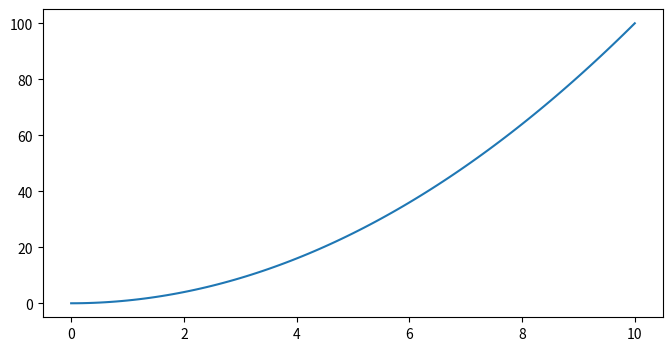
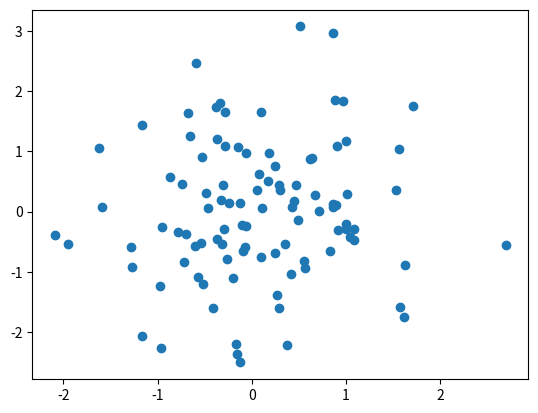
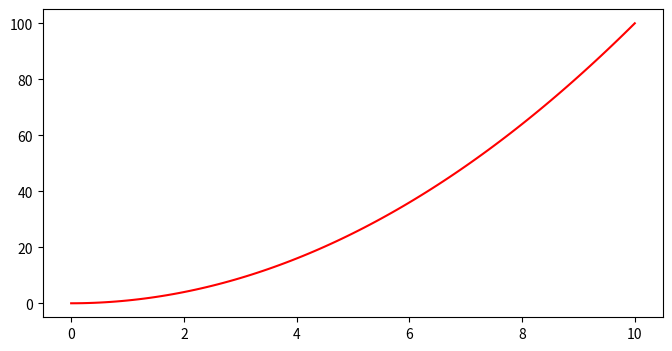
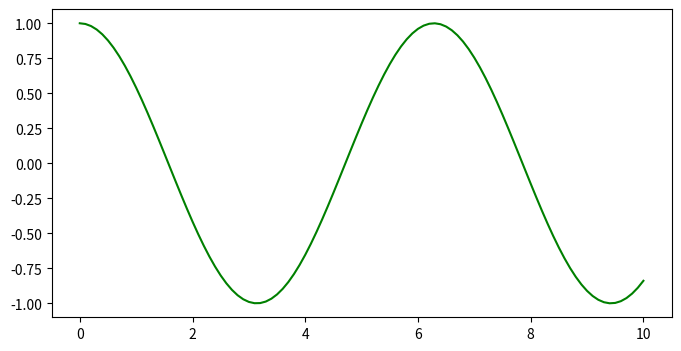

These figures' Python source, in order:
# -*- coding: utf-8 -*-
"""
Introduction to literate.py
===========================
[redacted]

*Literate.py* is a simple python library that is used to compile
normal python script into scienfic reports, with an approach
similar to that commonly refered as **literate programming**.

*Literate.py* is based on a simple idea: the isolated string
in your program get turned into the text of the report, while
the code is reported as evidenced.
The usage of long strings in python allows to write the text
in a comfortable way. The syntax used to parse the text is the
ReStructured Text, the language of markup chosen for the python
documentation.

Any output from the code is captured and printed in the report as verbatim.
It also tries its best to capture and insert any figure created with
matplotlib and pylab.


.. math::

    \lambda = x_0^2

"""

print("capture this line!")

"""The library execute the script as the main script, even if for now it
does not support any external parameters (but it is soon to come).
"""

"""note that each block of code is represented with a different gray line.
This is meant to help understand the relationships between the different
lines and how they are executed together.
"""

print(1)
print(2)

"""if you need to insert a string literally, you can just put a semicolon ;
at the end of it. It is equivalnt from the syntax point of view, but
it will not be recognized as a piece of documentation.
"""

if __name__ == '__main__':
    print("this is inside the main loop")

"""the library should be able to distinguish regulare output (stdout)
and error output (stderr) and represent them accordingly
"""

import sys
print("capture this line!", file=sys.stderr)

"""It does not catch exceptions. Your code is supposed to work correctly.
If your code run, then it should be compiled without any problems.
Debugging an error from the sandboxed code it extremely hard,
so to discourage the practice it raises the exception without any filtering,
only with a reference to the code source that generate the error.

the proper docstrings of functions or classes are included in the code
and then rendered afterward. this will allow the system to maintain the
same properties of the code while showing the correct formatted docstrings.
"""

def my_fun():
    """this function does nothing, but has the interesting math property:

    .. math::

        |x| * 0 = |x*0|
    """
    def my_fun2():
        """nested functions and docstring are handled without problems
        """
        pass
    return my_fun2

"""it can also capture matplotlib figures on the fly, maintaining all the
configurazione in the appropriate way"""

import pylab
fig, ax = pylab.subplots(1, 1, figsize=(8, 4))
x = pylab.linspace(0, 10, 101)
ax.plot(x, x**2)
fig.show()

"""to show the plot it is necessary to explicitly call the show method,
no shortcut available!

but if you already have shown the figure (in this case the the :code:`fig.show()`),
it will not appear twice
"""

pylab.show()

"""if external libraries are used, they interact in the expected way
"""


import seaborn as sns
pylab.figure()
pylab.scatter(pylab.randn(100), pylab.randn(100))
pylab.show()




"""how does it behave toward continued groups?
""";

a = False
if a:
    print('True')


else:
    print('False')

fig, ax = pylab.subplots(1, 1, figsize=(8, 4))
x = pylab.linspace(0, 10, 101)
ax.plot(x, x**2, color='r')

import numpy as np
fig, ax = pylab.subplots(1, 1, figsize=(8, 4))
x = pylab.linspace(0, 10, 101)
ax.plot(x, np.cos(x), color='g')

pylab.show()



